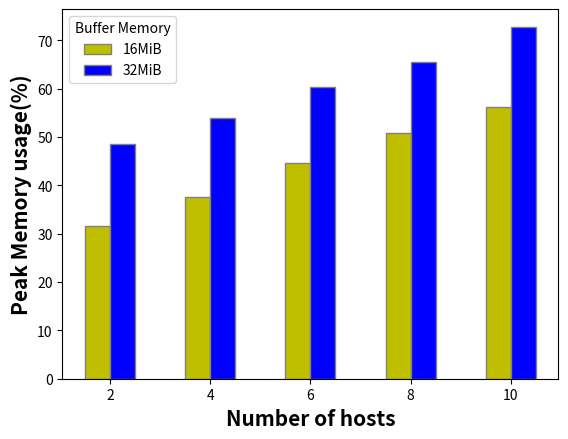

Write the Python code that produced this figure. (Note: this script raises an exception after producing the figure.)
# command to run this script: sudo python3 use-cases/app-testing/millitary-coordination/scripts/cpuMemUsagePlot.py
#!/bin/usr/python3
import matplotlib.pyplot as plt
import numpy as np

def clearExistingPlot():
    # clear the previous figure
    plt.close()
    plt.cla()
    plt.clf()

# plot the median cpu usage 
def medianCPUPlot():
    medianCPUUsage1 = [2.2, 4.2, 5.8, 6.5, 9.1]
    medianCPUUsage2 = [2.2, 4.4, 5.8, 8.350000000000001, 9.4] 
    medianCPUUsage3 = [2.3, 4.4, 5.85, 7.9, 9.6] 

    # average median from 3 round of experiments
    avgMedianCPUUsage = [(i+j+k) / 3 for i, j, k in zip(medianCPUUsage1,medianCPUUsage2,medianCPUUsage3)]
    print(avgMedianCPUUsage)

    hostList = [2,4,6,8,10]

    # plot and save median CPU usage with respect to hosts
    plt.plot(hostList,avgMedianCPUUsage,color='blue')
    plt.xlabel('Number of hosts', fontsize=16)
    plt.ylabel('Median CPU usage(%)', fontsize=16)
    plt.savefig("medianCPUUsage.png",format='png', bbox_inches="tight")

# medianCPUPlot()

# clearing the existing plot
clearExistingPlot()

# plot average peak memory usage for 16MiB & 32MiB buffer memory
hostList = ['2','4','6','8','10']
# peak memory usage results from 3 rounds of experiments (for 16MiB buffer memory)
peakMemUsage1 = [31.44, 37.61, 44.4, 50.88, 55.95] 
peakMemUsage2 = [31.63, 37.68, 44.8, 50.88, 56.18] 
peakMemUsage3 = [31.46, 37.81, 44.8, 50.88, 56.59]

avgPeakMemUsage1 = [(i+j+k) / 3 for i, j, k in zip(peakMemUsage1,peakMemUsage2, peakMemUsage3)]
# print(avgPeakMemUsage1)


# peak memory usage results from 3 rounds of experiments (for default 32MiB buffer memory)
peakMemUsage4 = [49.97, 53.74, 59.92, 66.26, 73.61]
peakMemUsage5 = [47.64, 53.93, 60.82, 65.05, 72.58]
peakMemUsage6 = [47.88, 54.24, 60.05, 65.09, 72.32]

avgPeakMemUsage2 = [(i+j+k) / 3 for i, j, k in zip(peakMemUsage4,peakMemUsage5, peakMemUsage6)]
# print(avgPeakMemUsage2)

# plt.plot(hostList,avgPeakMemUsage1,color='red', label='16MiB')
# plt.plot(hostList,avgPeakMemUsage2,color='blue', label='32MiB')
# plt.xlabel('Number of hosts', fontsize=16)
# plt.ylabel('Peak Memory usage(%)', fontsize=16)
# plt.legend(title='Buffer Memory')
# plt.savefig("use-cases/app-testing/millitary-coordination/logs/cpu-mem/MemoryUsage.png",format='png', bbox_inches="tight")

# set width of bar
barWidth = 0.25
br1 = np.arange(len(hostList))
br2 = [x + barWidth for x in br1]

# Make the plot
plt.bar(br1, avgPeakMemUsage1, color ='y', width = barWidth, edgecolor ='grey', label ='16MiB')
plt.bar(br2, avgPeakMemUsage2, color ='b', width = barWidth,edgecolor ='grey', label ='32MiB')

# Adding Xticks
plt.xlabel('Number of hosts', fontweight ='bold', fontsize = 15)
plt.ylabel('Peak Memory usage(%)', fontweight ='bold', fontsize = 15)
plt.xticks([r + (barWidth/2) for r in range(len(hostList))],hostList)
plt.legend(title='Buffer Memory')
plt.savefig("use-cases/app-testing/millitary-coordination/logs/cpu-mem/MemoryUsage.png",format='png', bbox_inches="tight")